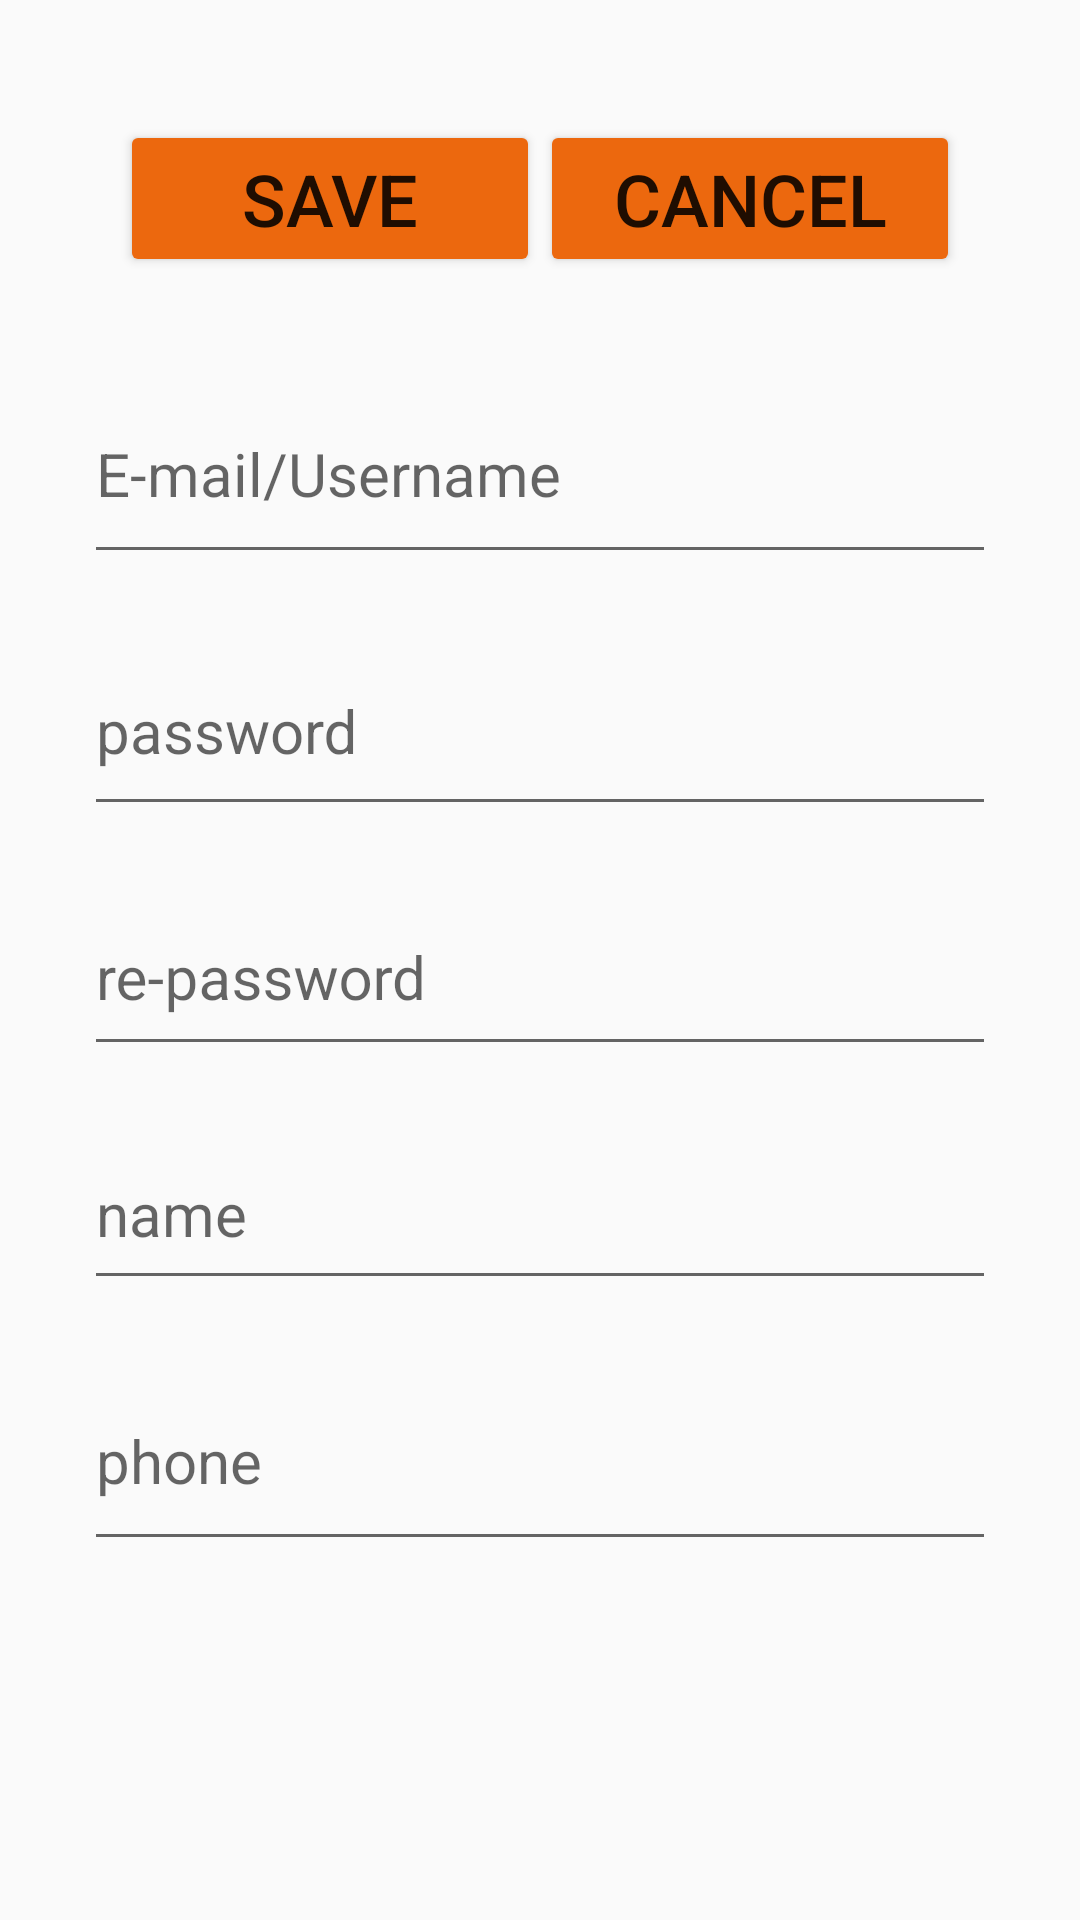

Produce the Android XML layout that renders to this screen, including the resource entries it uses.
<!-- AndroidManifest.xml: application theme Theme.ShamApplication -->
<!-- res/layout/activity_sigh_up.xml -->
<?xml version="1.0" encoding="utf-8"?>
<RelativeLayout xmlns:android="http://schemas.android.com/apk/res/android"
    xmlns:app="http://schemas.android.com/apk/res-auto"
    xmlns:tools="http://schemas.android.com/tools"
    android:id="@+id/etEmailUsername"
    android:layout_width="match_parent"
    android:layout_height="match_parent"
    tools:context=".SighUpActivity">

    <LinearLayout
        android:layout_width="match_parent"
        android:layout_height="wrap_content"
        android:layout_margin="20dp"
        android:orientation="vertical">



        <LinearLayout
            android:layout_width="match_parent"
            android:layout_height="wrap_content"
            android:layout_margin="20dp"
            android:orientation="horizontal">
            <Button
                android:id="@+id/btnSAVE"
                android:layout_width="match_parent"
                android:layout_height="wrap_content"
                android:layout_weight="1"
                android:backgroundTint="#EC680E"
                android:text="SAVE"
                android:textSize="24dp"/>

            <Button
                android:id="@+id/btnCancel"
                android:layout_width="match_parent"
                android:layout_height="wrap_content"
                android:layout_weight="1"
                android:backgroundTint="#EC680E"
                android:text="CANCEL"
                android:textSize="24dp" />


        </LinearLayout>

        <com.google.android.material.textfield.TextInputLayout
            android:layout_width="match_parent"
            android:layout_height="wrap_content">

            <com.google.android.material.textfield.TextInputEditText
                android:id="@+id/etEmail"
                android:layout_width="match_parent"
                android:layout_height="68dp"
                android:layout_margin="8dp"
                android:hint="E-mail/Username"
                android:inputType="textEmailAddress"
                android:textSize="20sp" />
        </com.google.android.material.textfield.TextInputLayout>

        <com.google.android.material.textfield.TextInputLayout
            android:layout_width="match_parent"
            android:layout_height="wrap_content">

            <com.google.android.material.textfield.TextInputEditText
                android:id="@+id/etPassword"
                android:layout_width="match_parent"
                android:layout_height="65dp"
                android:layout_margin="8dp"
                android:hint="password"
                android:inputType="textPassword|numberPassword"
                android:textSize="20sp" />


        </com.google.android.material.textfield.TextInputLayout>


        <com.google.android.material.textfield.TextInputLayout
            android:layout_width="match_parent"
            android:layout_height="wrap_content">

            <com.google.android.material.textfield.TextInputEditText
                android:id="@+id/etRepassword"
                android:layout_width="match_parent"
                android:layout_height="61dp"
                android:layout_margin="8dp"
                android:hint="re-password"
                android:inputType="textPassword|numberPassword"
                android:textSize="20sp" />


        </com.google.android.material.textfield.TextInputLayout>

        <com.google.android.material.textfield.TextInputLayout
            android:layout_width="match_parent"
            android:layout_height="wrap_content">

            <com.google.android.material.textfield.TextInputEditText
                android:id="@+id/etName"
                android:layout_width="match_parent"
                android:layout_height="59dp"
                android:layout_margin="8dp"
                android:hint="name"
                android:inputType="text"
                android:textSize="20sp" />


        </com.google.android.material.textfield.TextInputLayout>

        <com.google.android.material.textfield.TextInputLayout
            android:layout_width="match_parent"
            android:layout_height="match_parent">

            <com.google.android.material.textfield.TextInputEditText
                android:id="@+id/etPhone"
                android:layout_width="match_parent"
                android:layout_height="68dp"
                android:layout_margin="8dp"
                android:hint="phone"
                android:inputType="phone"
                android:textSize="20sp" />
        </com.google.android.material.textfield.TextInputLayout>


    </LinearLayout>
</RelativeLayout>
<!-- resources referenced by this layout -->
<resources>
  <style name="Theme.ShamApplication" parent="Theme.AppCompat.Light.DarkActionBar">
          
          <item name="colorPrimary">@color/purple_500</item>
          <item name="colorPrimaryDark">@color/purple_700</item>
          <item name="colorAccent">@color/teal_200</item>
          
      </style>
  <!-- not gathered from this repository: default colours our renderer supplied (Android Studio template values) -->
  <color name="purple_500">#FF6200EE</color>
  <color name="purple_700">#FF3700B3</color>
  <color name="teal_200">#FF03DAC5</color>
</resources>
